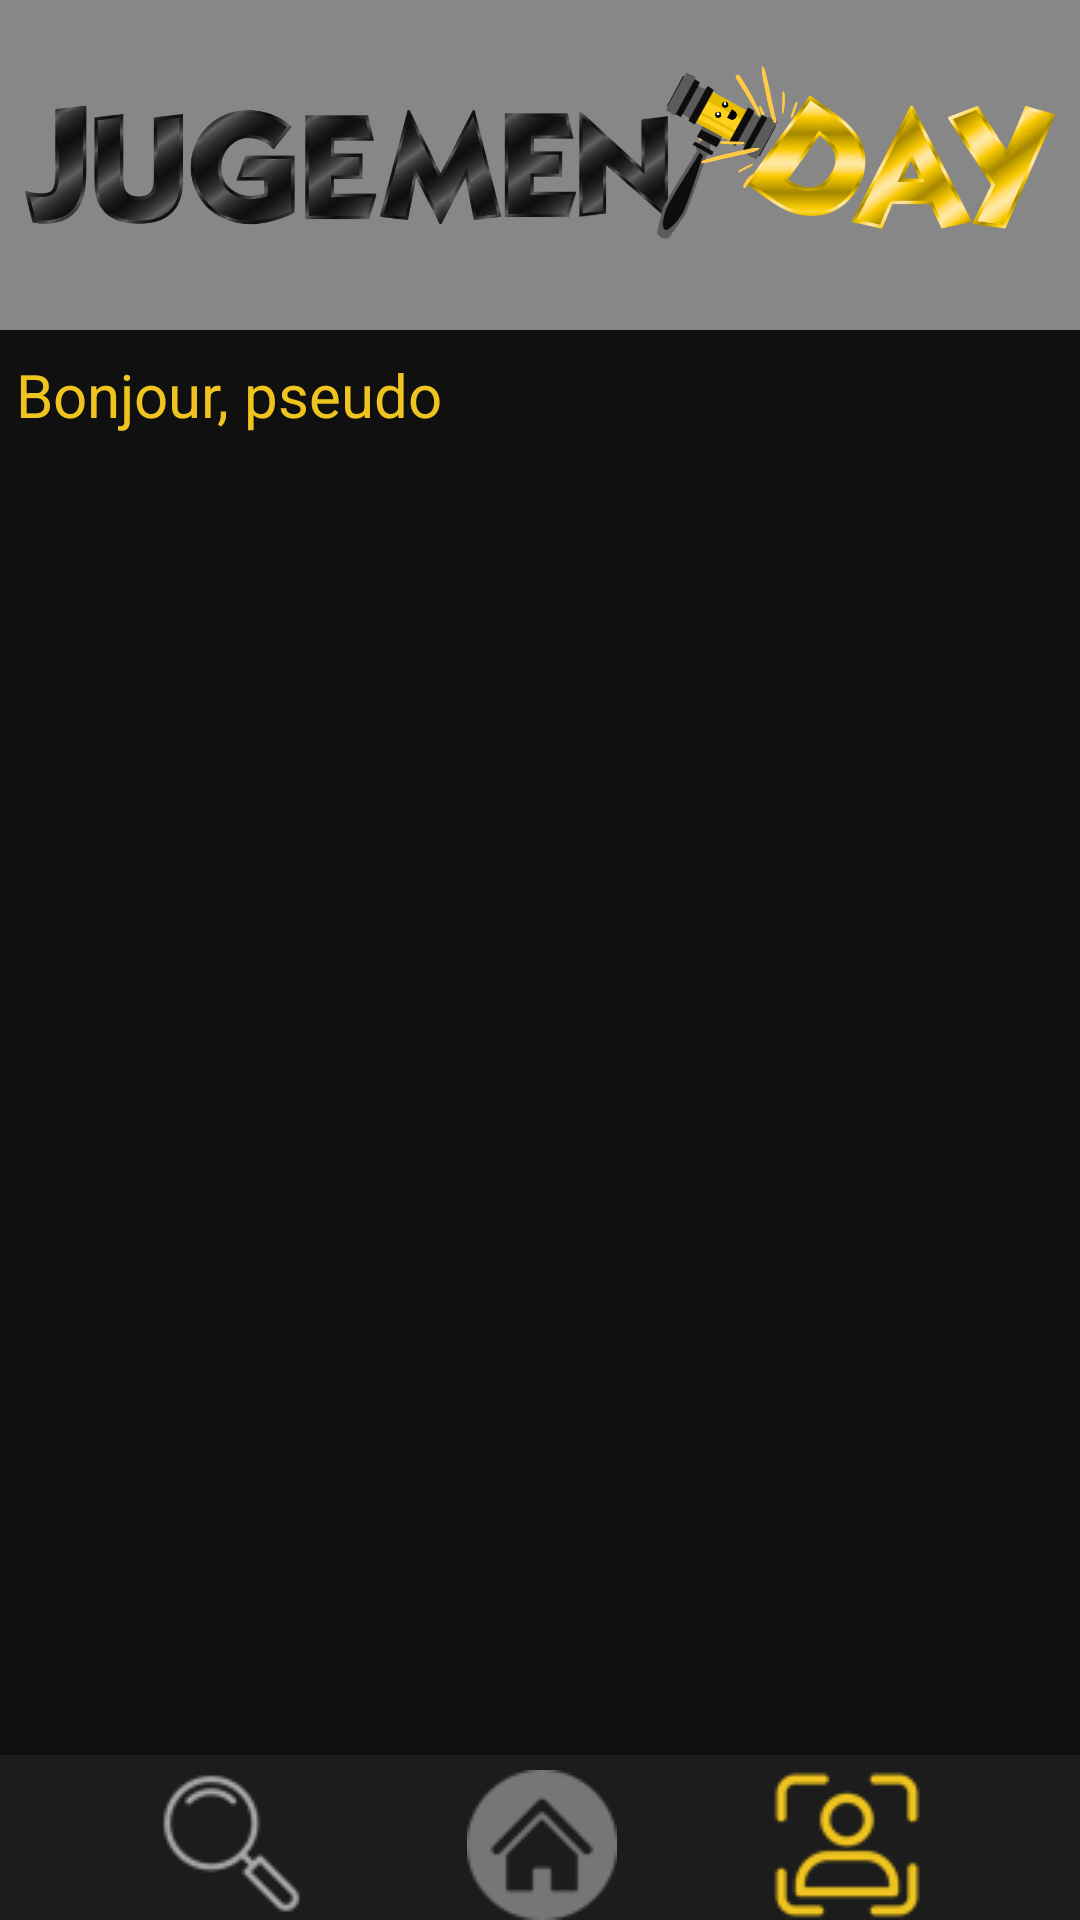

Reconstruct the res/layout file that produces this screen, plus the resources it refers to.
<!-- AndroidManifest.xml: application theme Theme.JugementDay -->
<!-- res/layout/activity_profile.xml -->
<?xml version="1.0" encoding="utf-8"?>
<androidx.constraintlayout.widget.ConstraintLayout xmlns:android="http://schemas.android.com/apk/res/android"
    xmlns:app="http://schemas.android.com/apk/res-auto"
    xmlns:tools="http://schemas.android.com/tools"
    android:id="@+id/main"
    android:layout_width="match_parent"
    android:layout_height="match_parent"
    android:background="@color/primary_background"
    tools:context=".ProfileActivity">

    <ImageView
        android:id="@+id/logoPicture"
        android:layout_width="0dp"
        android:layout_height="110dp"
        android:adjustViewBounds="true"

        android:background="@color/logobackground"
        android:contentDescription="@string/logo"
        android:scaleType="centerCrop"
        app:layout_constraintBottom_toBottomOf="@+id/homeButton"
        app:layout_constraintEnd_toEndOf="parent"
        app:layout_constraintStart_toStartOf="parent"
        app:layout_constraintTop_toTopOf="parent"
        app:layout_constraintVertical_bias="0.0"
        app:srcCompat="@drawable/logo" />

    <TextView
        android:id="@+id/AccountOfText"
        android:layout_width="279dp"
        android:layout_height="31dp"
        android:layout_marginTop="8dp"
        android:text="@string/hello"
        android:textColor="@color/secondary_text"
        android:textSize="20dp"
        app:layout_constraintEnd_toStartOf="@+id/settingsButton"
        app:layout_constraintHorizontal_bias="0.225"
        app:layout_constraintStart_toStartOf="parent"
        app:layout_constraintTop_toBottomOf="@+id/logoPicture" />

    <ListView
        android:id="@+id/allJudgementList"
        android:layout_width="0dp"
        android:layout_height="0dp"
        android:layout_marginTop="3dp"
        android:layout_marginBottom="1dp"
        android:backgroundTint="@color/primary_background"
        app:layout_constraintBottom_toTopOf="@+id/hbhv"
        app:layout_constraintEnd_toEndOf="parent"
        app:layout_constraintStart_toStartOf="parent"
        app:layout_constraintTop_toBottomOf="@+id/settingsButton" />

    <View
        android:id="@+id/hbhv"
        android:layout_width="match_parent"
        android:layout_height="55dp"
        android:background="#473C3C3C"
        app:layout_constraintBottom_toBottomOf="@+id/homeButton"
        app:layout_constraintEnd_toEndOf="parent"
        app:layout_constraintStart_toStartOf="parent"
        app:layout_constraintTop_toBottomOf="@+id/logoPicture"
        app:layout_constraintVertical_bias="1.0" />

    <ImageButton
        android:id="@+id/searchButton"
        android:layout_width="50dp"
        android:layout_height="50dp"
        android:layout_marginStart="1dp"
        android:layout_marginEnd="1dp"
        android:backgroundTint="#00FFFFFF"
        android:contentDescription="@string/searchButton"
        app:layout_constraintBottom_toBottomOf="parent"
        app:layout_constraintEnd_toStartOf="@+id/homeButton"
        app:layout_constraintStart_toStartOf="parent"
        app:srcCompat="@drawable/search"
        app:tint="#9CFFFFFF" />

    <ImageButton
        android:id="@+id/homeButton"
        android:layout_width="50dp"
        android:layout_height="50dp"
        android:backgroundTint="#00FFFFFF"
        android:contentDescription="@string/homeButton"
        app:layout_constraintBottom_toBottomOf="parent"
        app:layout_constraintEnd_toStartOf="@+id/profileButton"
        app:layout_constraintStart_toEndOf="@+id/searchButton"
        app:srcCompat="@drawable/home"
        app:tint="@color/primary_button" />

    <ImageButton
        android:id="@+id/profileButton"
        android:layout_width="50dp"
        android:layout_height="50dp"
        android:layout_marginEnd="1dp"
        android:backgroundTint="#00990202"
        android:contentDescription="@string/profileButton"
        app:layout_constraintBottom_toBottomOf="parent"
        app:layout_constraintEnd_toEndOf="parent"
        app:layout_constraintStart_toEndOf="@+id/homeButton"
        app:srcCompat="@drawable/profile"
        app:tint="@color/secondary_button" />

    <ImageButton
        android:id="@+id/settingsButton"
        android:layout_width="50dp"
        android:layout_height="50dp"
        android:layout_margin="8dp"
        android:layout_marginTop="19dp"
        android:background="@null"
        android:onClick="onSettingClick"
        android:padding="4dp"
        android:scaleType="centerInside"
        android:src="@drawable/settings"
        android:contentDescription="@string/settingsButtonDescription"
        app:tint="@color/primary_text"
        app:layout_constraintBottom_toBottomOf="parent"
        app:layout_constraintEnd_toEndOf="parent"
        app:layout_constraintHorizontal_bias="1.0"
        app:layout_constraintStart_toStartOf="parent"
        app:layout_constraintTop_toBottomOf="@+id/logoPicture"
        app:layout_constraintVertical_bias="0.0" />

    <ImageView
        android:id="@+id/adminPicture"
        android:layout_width="36dp"
        android:layout_height="35dp"
        android:layout_marginStart="14dp"
        android:layout_marginTop="8dp"
        android:layout_marginEnd="8dp"
        android:layout_marginBottom="18dp"
        app:layout_constraintBottom_toTopOf="@+id/allJudgementList"
        app:layout_constraintEnd_toStartOf="@+id/settingsButton"
        app:layout_constraintStart_toEndOf="@+id/AccountOfText"
        app:layout_constraintTop_toBottomOf="@+id/logoPicture"
        app:srcCompat="@drawable/marteau" />

</androidx.constraintlayout.widget.ConstraintLayout>
<!-- resources referenced by this layout -->
<resources>
  <color name="logobackground">#878787</color>
  <color name="primary_background">#ee000000</color>
  <color name="primary_button">#767676</color>
  <color name="primary_text">#FFFFFFFF</color>
  <color name="secondary_button">#efc41e</color>
  <color name="secondary_text">#efc41e</color>
  <!-- drawable home: png bitmap (drawable, 1290 bytes) -->
  <!-- drawable logo: png bitmap (drawable, 327877 bytes) -->
  <!-- drawable marteau: png bitmap (drawable, 22127 bytes) -->
  <!-- drawable profile: png bitmap (drawable, 1353 bytes) -->
  <!-- drawable search: png bitmap (drawable, 1108 bytes) -->
  <string name="hello">Bonjour, pseudo</string>
  <string name="homeButton">Accueil</string>
  <string name="logo">logo</string>
  <string name="profileButton">Profil</string>
  <string name="searchButton">Rechercher</string>
  <string name="settingsButtonDescription">Accéder au paramètres</string>
  <style name="Theme.JugementDay" parent="Base.Theme.JugementDay" />
  <style name="Base.Theme.JugementDay" parent="Theme.Material3.DayNight.NoActionBar">
          
          
      </style>
</resources>
